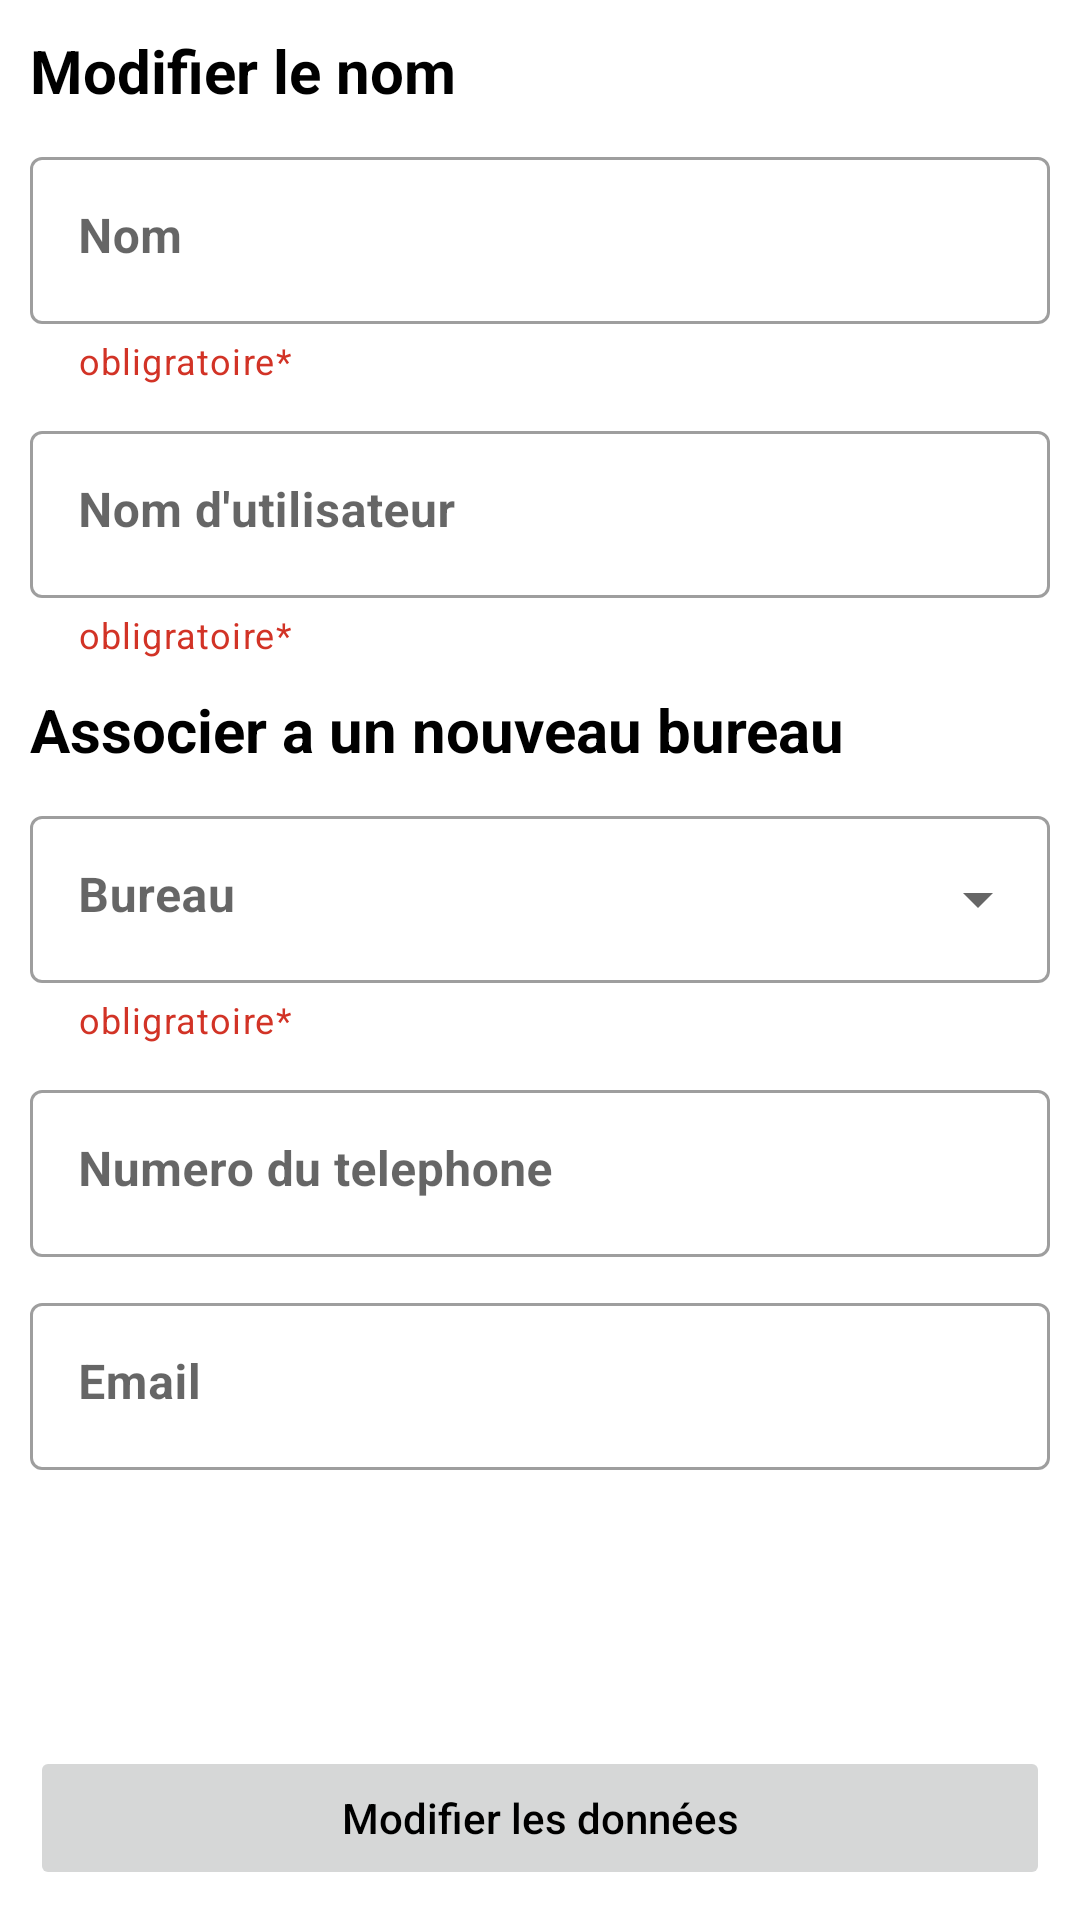

Layout XML and referenced resources for this Android screen:
<!-- AndroidManifest.xml: application theme Theme.GestionDeBureauDechangeDeDevises -->
<!-- res/layout/fragment_user_edit.xml -->
<?xml version="1.0" encoding="utf-8"?>
<androidx.constraintlayout.widget.ConstraintLayout xmlns:android="http://schemas.android.com/apk/res/android"
    xmlns:app="http://schemas.android.com/apk/res-auto"
    xmlns:tools="http://schemas.android.com/tools"
    android:layout_width="match_parent"
    android:layout_height="match_parent"
    tools:context=".ui.fragments.UserEditFragment">

    <ProgressBar
        android:id="@+id/progress_bar"
        style="?android:attr/progressBarStyle"
        android:layout_width="wrap_content"
        android:layout_height="wrap_content"
        android:visibility="invisible"
        app:layout_constraintBottom_toBottomOf="parent"
        app:layout_constraintEnd_toEndOf="parent"
        app:layout_constraintHorizontal_bias="0.5"
        app:layout_constraintStart_toStartOf="parent"
        app:layout_constraintTop_toTopOf="parent"
        app:layout_constraintVertical_bias="0.5" />

    <androidx.core.widget.NestedScrollView
        android:layout_width="0dp"
        android:layout_height="0dp"
        android:fillViewport="true"
        app:layout_constraintBottom_toTopOf="@+id/update_user"
        app:layout_constraintEnd_toEndOf="parent"
        app:layout_constraintHorizontal_bias="0.5"
        app:layout_constraintStart_toStartOf="parent"
        app:layout_constraintTop_toTopOf="parent">

        <LinearLayout
            android:id="@+id/linear_layout"
            android:layout_width="match_parent"
            android:layout_height="wrap_content"
            android:layout_margin="10dp"
            android:orientation="vertical">

            <TextView
                android:id="@+id/textView2"
                android:layout_width="match_parent"
                android:layout_height="wrap_content"
                android:layout_marginBottom="10dp"
                android:text="@string/update_name"
                android:textSize="20sp"
                android:textStyle="bold" />

            <com.google.android.material.textfield.TextInputLayout
                android:id="@+id/nameTextField"
                style="@style/Widget.MaterialComponents.TextInputLayout.OutlinedBox"
                android:layout_width="match_parent"
                android:layout_height="wrap_content"
                android:layout_marginBottom="10dp"
                android:hint="@string/name"
                app:helperText="@string/obligatory"
                app:helperTextTextColor="@color/red">

                <com.google.android.material.textfield.TextInputEditText
                    android:id="@+id/nameEditText"
                    android:layout_width="match_parent"
                    android:layout_height="wrap_content"
                    android:gravity="top"
                    android:textStyle="bold"
                    android:visibility="visible" />

            </com.google.android.material.textfield.TextInputLayout>

            <com.google.android.material.textfield.TextInputLayout
                android:id="@+id/userNameTextField"
                style="@style/Widget.MaterialComponents.TextInputLayout.OutlinedBox"
                android:layout_width="match_parent"
                android:layout_height="wrap_content"
                android:layout_marginBottom="10dp"
                android:hint="@string/user_name"
                app:helperText="@string/obligatory"
                app:helperTextTextColor="@color/red">

                <com.google.android.material.textfield.TextInputEditText
                    android:id="@+id/userNameEditText"
                    android:layout_width="match_parent"
                    android:layout_height="wrap_content"
                    android:gravity="top"
                    android:textStyle="bold"
                    android:visibility="visible" />

            </com.google.android.material.textfield.TextInputLayout>

            <TextView
                android:layout_width="match_parent"
                android:layout_height="wrap_content"
                android:layout_marginBottom="10dp"
                android:text="@string/associate_to_new_desk"
                android:textSize="20sp"
                android:textStyle="bold" />

            <com.google.android.material.textfield.TextInputLayout
                android:id="@+id/bureauTextField"
                style="@style/Widget.MaterialComponents.TextInputLayout.OutlinedBox.ExposedDropdownMenu"
                android:layout_width="match_parent"
                android:layout_height="wrap_content"
                android:layout_marginBottom="10dp"
                android:hint="@string/desk"
                app:helperText="@string/obligatory"
                app:helperTextTextColor="@color/red">

                <com.google.android.material.textfield.MaterialAutoCompleteTextView
                    android:id="@+id/bureauEditText"
                    android:layout_width="match_parent"
                    android:layout_height="wrap_content"
                    android:inputType="none"
                    android:gravity="top"
                    android:textStyle="bold" />

            </com.google.android.material.textfield.TextInputLayout>

            <com.google.android.material.textfield.TextInputLayout
                android:id="@+id/phoneTextField"
                style="@style/Widget.MaterialComponents.TextInputLayout.OutlinedBox"
                android:layout_width="match_parent"
                android:layout_height="wrap_content"
                android:layout_marginBottom="10dp"
                android:hint="@string/phone">

                <com.google.android.material.textfield.TextInputEditText
                    android:id="@+id/phoneEditText"
                    android:layout_width="match_parent"
                    android:layout_height="wrap_content"
                    android:gravity="top"
                    android:textStyle="bold"
                    android:visibility="visible" />

            </com.google.android.material.textfield.TextInputLayout>

            <com.google.android.material.textfield.TextInputLayout
                android:id="@+id/emailTextField"
                style="@style/Widget.MaterialComponents.TextInputLayout.OutlinedBox"
                android:layout_width="match_parent"
                android:layout_height="wrap_content"
                android:layout_marginBottom="10dp"
                android:hint="@string/email">

                <com.google.android.material.textfield.TextInputEditText
                    android:id="@+id/emailEditText"
                    android:layout_width="match_parent"
                    android:layout_height="wrap_content"
                    android:gravity="top"
                    android:textStyle="bold"
                    android:visibility="visible" />

            </com.google.android.material.textfield.TextInputLayout>




        </LinearLayout>
    </androidx.core.widget.NestedScrollView>

    <Button
        android:id="@+id/update_user"
        android:layout_width="0dp"
        android:layout_height="wrap_content"
        android:layout_margin="10dp"
        android:text="@string/modify"
        android:textAllCaps="false"
        android:enabled="false"
        app:layout_constraintBottom_toBottomOf="parent"
        app:layout_constraintEnd_toEndOf="parent"
        app:layout_constraintHorizontal_bias="0.5"
        app:layout_constraintStart_toStartOf="parent" />

</androidx.constraintlayout.widget.ConstraintLayout>
<!-- resources referenced by this layout -->
<resources>
  <color name="red">#D23326</color>
  <string name="associate_to_new_desk">Associer a un nouveau bureau</string>
  <string name="desk">Bureau</string>
  <string name="email">Email</string>
  <string name="modify">Modifier les données</string>
  <string name="name">Nom</string>
  <string name="obligatory">obligratoire*</string>
  <string name="phone">Numero du telephone</string>
  <string name="update_name">Modifier le nom</string>
  <string name="user_name">Nom d\'utilisateur</string>
  <style name="Theme.GestionDeBureauDechangeDeDevises" parent="Theme.MaterialComponents.DayNight.DarkActionBar">
          
          <item name="colorPrimary">@color/color_primary</item>
          <item name="colorPrimaryVariant">@color/purple_700</item>
          <item name="colorOnPrimary">@color/white</item>
          
          <item name="colorSecondary">@color/teal_200</item>
          <item name="colorSecondaryVariant">@color/teal_700</item>
          <item name="colorOnSecondary">@color/black</item>
          
          <item name="android:statusBarColor">?attr/colorPrimaryVariant</item>
          
          <item name="android:textColor">@color/text_color</item>
      </style>
  <color name="color_primary">#202c34</color>
  <color name="purple_700">#FF3700B3</color>
  <color name="white">#FFFFFFFF</color>
  <color name="teal_200">#FF03DAC5</color>
  <color name="teal_700">#FF018786</color>
  <color name="black">#FF000000</color>
  <color name="text_color">@color/black</color>
</resources>
